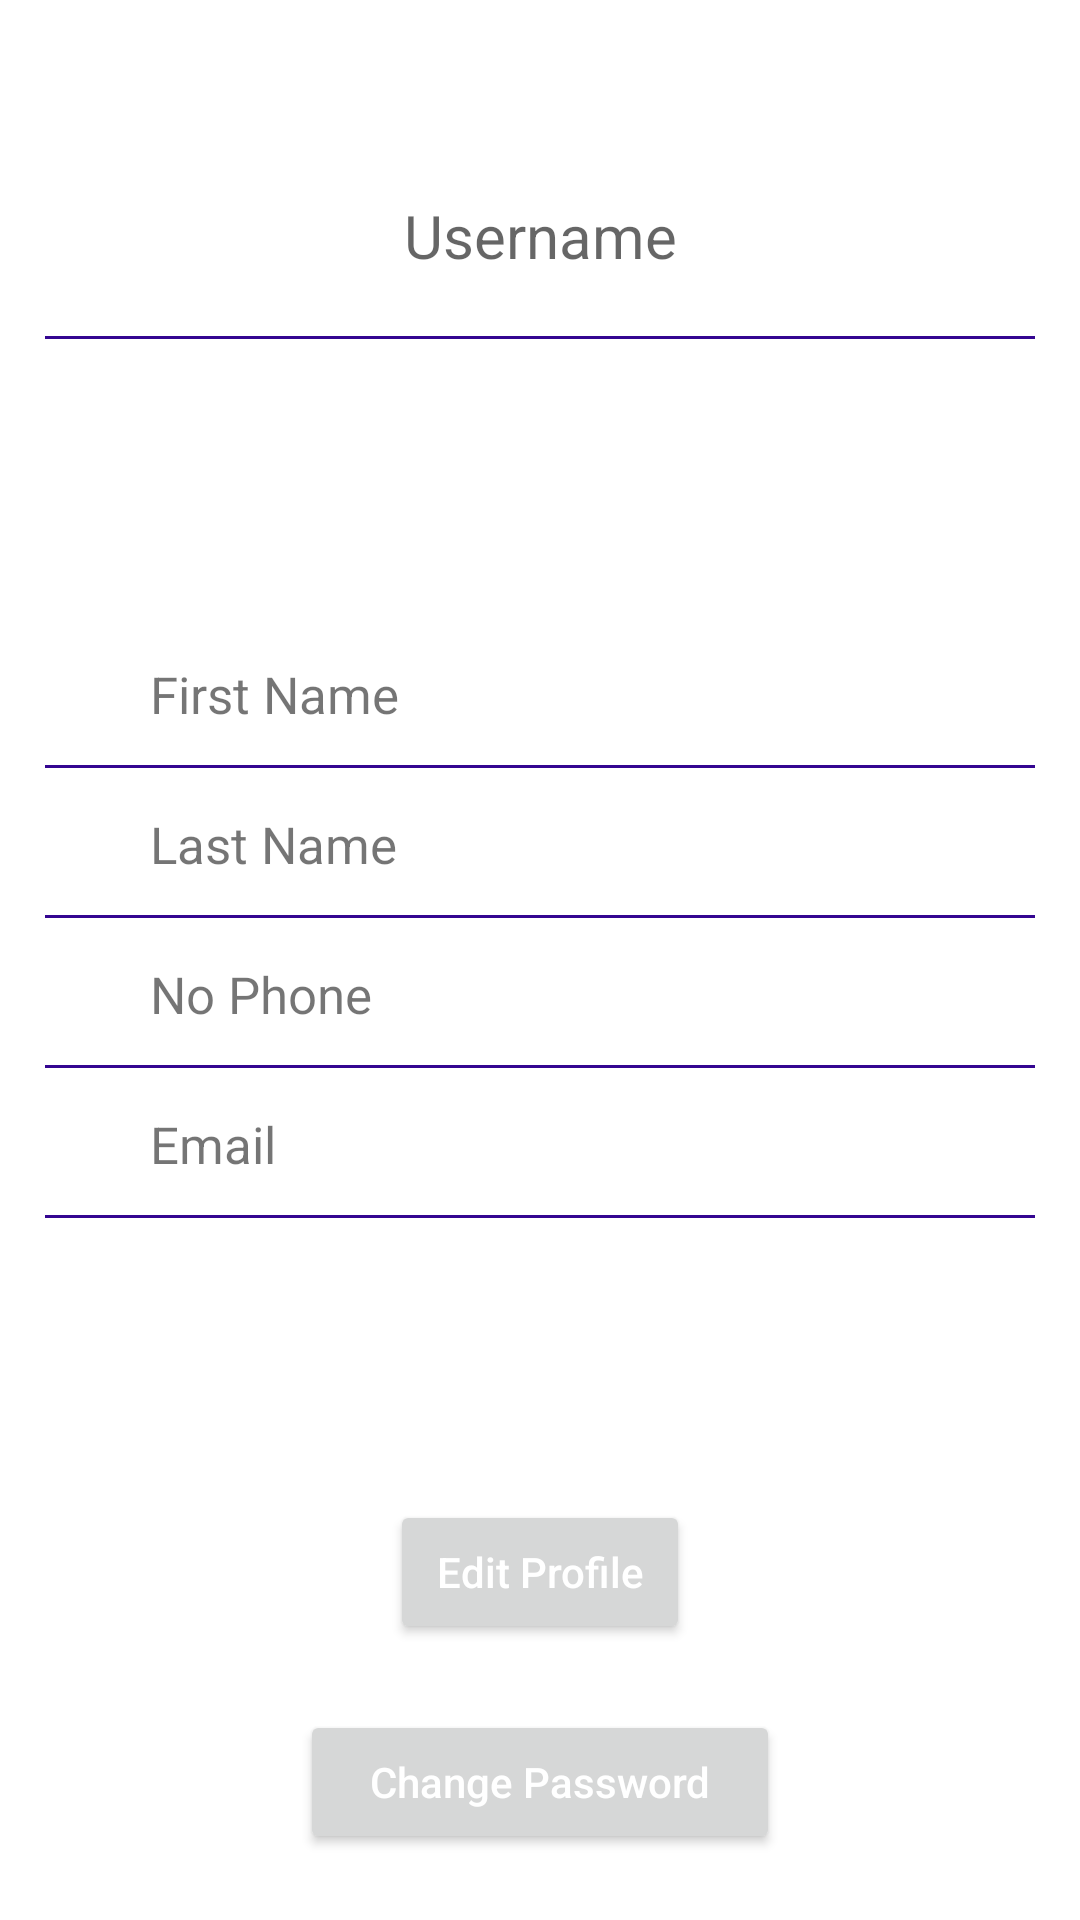

The Android layout XML behind this screen, and the referenced resources:
<!-- AndroidManifest.xml: application theme Theme.GoldenDreamsBowling -->
<!-- res/layout/fragment_acc.xml -->
<?xml version="1.0" encoding="utf-8"?>
<RelativeLayout xmlns:android="http://schemas.android.com/apk/res/android"
    xmlns:tools="http://schemas.android.com/tools"
    android:layout_width="match_parent"
    android:layout_height="match_parent"
    tools:context="AccFragment"
    android:id="@+id/fragmentAccount">


    <LinearLayout
        android:layout_width="match_parent"
        android:layout_height="wrap_content"
        android:gravity="center"
        android:orientation="vertical"
        android:layout_marginTop="50dp"
        android:paddingTop="15dp">


        <TextView
            android:layout_width="match_parent"
            android:layout_height="wrap_content"
            android:hint="Username"
            android:textSize="20sp"
            android:gravity="center"
            android:id="@+id/username"/>

        <View
            android:layout_width="match_parent"
            android:layout_height="1dp"
            android:background="#340691"
            android:layout_marginTop="20dp"
            android:layout_marginLeft="15dp"
            android:layout_marginRight="15dp"/>

    </LinearLayout>

    <LinearLayout
        android:layout_width="match_parent"
        android:layout_height="wrap_content"
        android:orientation="horizontal"
        android:paddingLeft="15dp"
        android:paddingRight="15dp"
        android:layout_marginTop="220dp">

        <ImageView
            android:layout_width="30dp"
            android:layout_height="30dp"/>

        <TextView
            android:layout_width="120dp"
            android:layout_height="wrap_content"
            android:text="First Name"
            android:textSize="17sp"
            android:layout_marginLeft="5dp" />

        <TextView
            android:id="@+id/firstName"
            android:layout_width="200dp"
            android:layout_height="wrap_content"
            android:layout_marginLeft="5dp"
            android:textSize="17sp" />

    </LinearLayout>

    <View
        android:layout_width="match_parent"
        android:layout_height="1dp"
        android:background="#340691"
        android:layout_marginTop="255dp"
        android:layout_marginLeft="15dp"
        android:layout_marginRight="15dp"/>

    <LinearLayout
        android:layout_width="match_parent"
        android:layout_height="wrap_content"
        android:orientation="horizontal"
        android:paddingLeft="15dp"
        android:paddingRight="15dp"
        android:layout_marginTop="270dp">

        <ImageView
            android:layout_width="30dp"
            android:layout_height="30dp"/>

        <TextView
            android:layout_width="120dp"
            android:layout_height="wrap_content"
            android:text="Last Name"
            android:textSize="17sp"
            android:layout_marginLeft="5dp" />

        <TextView
            android:id="@+id/lastName"
            android:layout_width="200dp"
            android:layout_height="wrap_content"
            android:layout_marginLeft="5dp"
            android:textSize="17sp" />

    </LinearLayout>

    <View
        android:layout_width="match_parent"
        android:layout_height="1dp"
        android:background="#340691"
        android:layout_marginTop="305dp"
        android:layout_marginLeft="15dp"
        android:layout_marginRight="15dp"/>


    <LinearLayout
        android:layout_width="match_parent"
        android:layout_height="wrap_content"
        android:orientation="horizontal"
        android:paddingLeft="15dp"
        android:paddingRight="15dp"
        android:layout_marginTop="320dp">

        <ImageView
            android:layout_width="30dp"
            android:layout_height="30dp">

        </ImageView>

        <TextView
            android:layout_width="120dp"
            android:layout_height="wrap_content"
            android:text="No Phone"
            android:textSize="17sp"
            android:layout_marginLeft="5dp" />

        <TextView
            android:id="@+id/noPhone"
            android:layout_width="200dp"
            android:layout_height="wrap_content"
            android:layout_marginLeft="5dp"
            android:textSize="17sp" />

    </LinearLayout>

    <View
        android:layout_width="match_parent"
        android:layout_height="1dp"
        android:background="#340691"
        android:layout_marginTop="355dp"
        android:layout_marginLeft="15dp"
        android:layout_marginRight="15dp"/>

    <LinearLayout
        android:layout_width="match_parent"
        android:layout_height="wrap_content"
        android:orientation="horizontal"
        android:paddingLeft="15dp"
        android:paddingRight="15dp"
        android:layout_marginTop="370dp">

        <ImageView
            android:layout_width="30dp"
            android:layout_height="30dp">

        </ImageView>

        <TextView
            android:layout_width="120dp"
            android:layout_height="wrap_content"
            android:text="Email"
            android:textSize="17sp"
            android:layout_marginLeft="5dp" />

        <TextView
            android:id="@+id/email"
            android:layout_width="200dp"
            android:layout_height="wrap_content"
            android:layout_marginLeft="5dp"
            android:textSize="17sp" />

    </LinearLayout>

    <View
        android:layout_width="match_parent"
        android:layout_height="1dp"
        android:background="#340691"
        android:layout_marginTop="405dp"
        android:layout_marginLeft="15dp"
        android:layout_marginRight="15dp"/>



    <androidx.appcompat.widget.AppCompatButton
        android:id="@+id/edtProfilebtn"
        android:layout_width="match_parent"
        android:layout_height="wrap_content"
        android:layout_marginTop="500dp"
        android:layout_marginRight="130dp"
        android:layout_marginLeft="130dp"
        android:text="Edit Profile"
        android:textColor="@color/white"
        android:textAllCaps="false"/>

    <androidx.appcompat.widget.AppCompatButton
        android:id="@+id/edtPassword"
        android:layout_width="match_parent"
        android:layout_height="wrap_content"
        android:layout_marginTop="570dp"
        android:layout_marginRight="100dp"
        android:layout_marginLeft="100dp"
        android:text="Change Password"
        android:textColor="@color/white"
        android:textAllCaps="false"/>





</RelativeLayout>
<!-- resources referenced by this layout -->
<resources>
  <color name="white">#FFFFFFFF</color>
  <style name="Theme.GoldenDreamsBowling" parent="Theme.MaterialComponents.DayNight.NoActionBar">
          
          <item name="colorPrimary">@color/purple_500</item>
          <item name="colorPrimaryVariant">@color/purple_700</item>
          <item name="colorOnPrimary">@color/white</item>
          
          <item name="colorSecondary">@color/teal_200</item>
          <item name="colorSecondaryVariant">@color/teal_700</item>
          <item name="colorOnSecondary">@color/black</item>
          
          <item name="android:statusBarColor">?attr/colorPrimaryVariant</item>
          
      </style>
  <color name="purple_500">#FF6200EE</color>
  <color name="purple_700">#FF3700B3</color>
  <color name="teal_200">#FF03DAC5</color>
  <color name="teal_700">#FF018786</color>
  <color name="black">#FF000000</color>
</resources>
